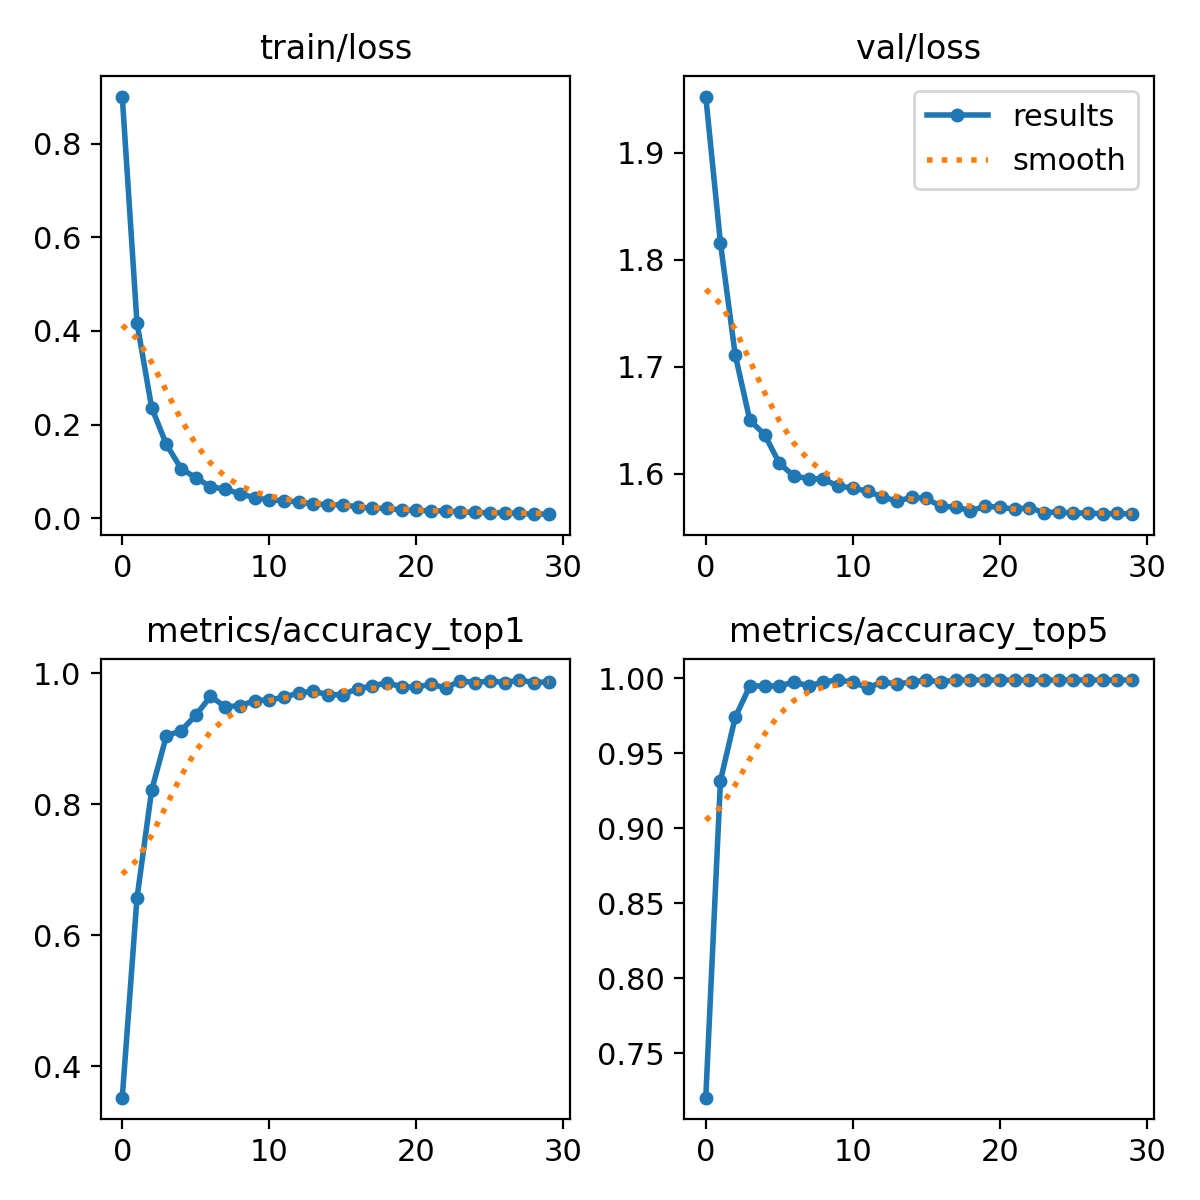

Values plotted in this chart, from the file beside it:
epoch, train/loss, metrics/accuracy_top1, metrics/accuracy_top5, val/loss, lr/pg0, lr/pg1, lr/pg2
0, 0.9013, 0.3517, 0.7205, 1.952, 0.0002374, 0.0002374, 0.0002374
1, 0.4176, 0.6562, 0.9318, 1.815, 0.0004597, 0.0004597, 0.0004597
2, 0.236, 0.8215, 0.9738, 1.711, 0.0006663, 0.0006663, 0.0006663
3, 0.1574, 0.9042, 0.9948, 1.65, 0.0006433, 0.0006433, 0.0006433
4, 0.1058, 0.9121, 0.9948, 1.637, 0.0006433, 0.0006433, 0.0006433
5, 0.08624, 0.9357, 0.9948, 1.61, 0.0006197, 0.0006197, 0.0006197
6, 0.06696, 0.9646, 0.9974, 1.598, 0.0005962, 0.0005962, 0.0005962
7, 0.06152, 0.9488, 0.9948, 1.595, 0.0005726, 0.0005726, 0.0005726
8, 0.0521, 0.9501, 0.9974, 1.595, 0.0005491, 0.0005491, 0.0005491
9, 0.04352, 0.958, 0.9987, 1.588, 0.0005255, 0.0005255, 0.0005255
10, 0.03871, 0.9593, 0.9974, 1.587, 0.0005019, 0.0005019, 0.0005019
11, 0.03705, 0.9633, 0.9934, 1.583, 0.0004784, 0.0004784, 0.0004784
12, 0.0344, 0.9698, 0.9974, 1.579, 0.0004548, 0.0004548, 0.0004548
13, 0.02988, 0.9724, 0.9961, 1.574, 0.0004313, 0.0004313, 0.0004313
14, 0.02878, 0.9672, 0.9974, 1.578, 0.0004077, 0.0004077, 0.0004077
15, 0.02813, 0.9672, 0.9987, 1.577, 0.0003841, 0.0003841, 0.0003841
16, 0.02386, 0.9764, 0.9974, 1.569, 0.0003606, 0.0003606, 0.0003606
17, 0.02076, 0.9803, 0.9987, 1.569, 0.000337, 0.000337, 0.000337
18, 0.02063, 0.9856, 0.9987, 1.566, 0.0003135, 0.0003135, 0.0003135
19, 0.01747, 0.979, 0.9987, 1.569, 0.0002899, 0.0002899, 0.0002899
20, 0.01652, 0.979, 0.9987, 1.569, 0.0002663, 0.0002663, 0.0002663
21, 0.01537, 0.9829, 0.9987, 1.567, 0.0002428, 0.0002428, 0.0002428
22, 0.01539, 0.9777, 0.9987, 1.568, 0.0002192, 0.0002192, 0.0002192
23, 0.01313, 0.9882, 0.9987, 1.564, 0.0001956, 0.0001956, 0.0001956
24, 0.01207, 0.9856, 0.9987, 1.564, 0.0001721, 0.0001721, 0.0001721
25, 0.01095, 0.9882, 0.9987, 1.563, 0.0001485, 0.0001485, 0.0001485
26, 0.01174, 0.9856, 0.9987, 1.563, 0.000125, 0.000125, 0.000125
27, 0.0098, 0.9895, 0.9987, 1.562, 0.0001014, 0.0001014, 0.0001014
28, 0.00831, 0.9856, 0.9987, 1.563, 7.7826e-05, 7.7826e-05, 7.7826e-05
29, 0.00878, 0.9869, 0.9987, 1.562, 5.4264e-05, 5.4264e-05, 5.4264e-05
